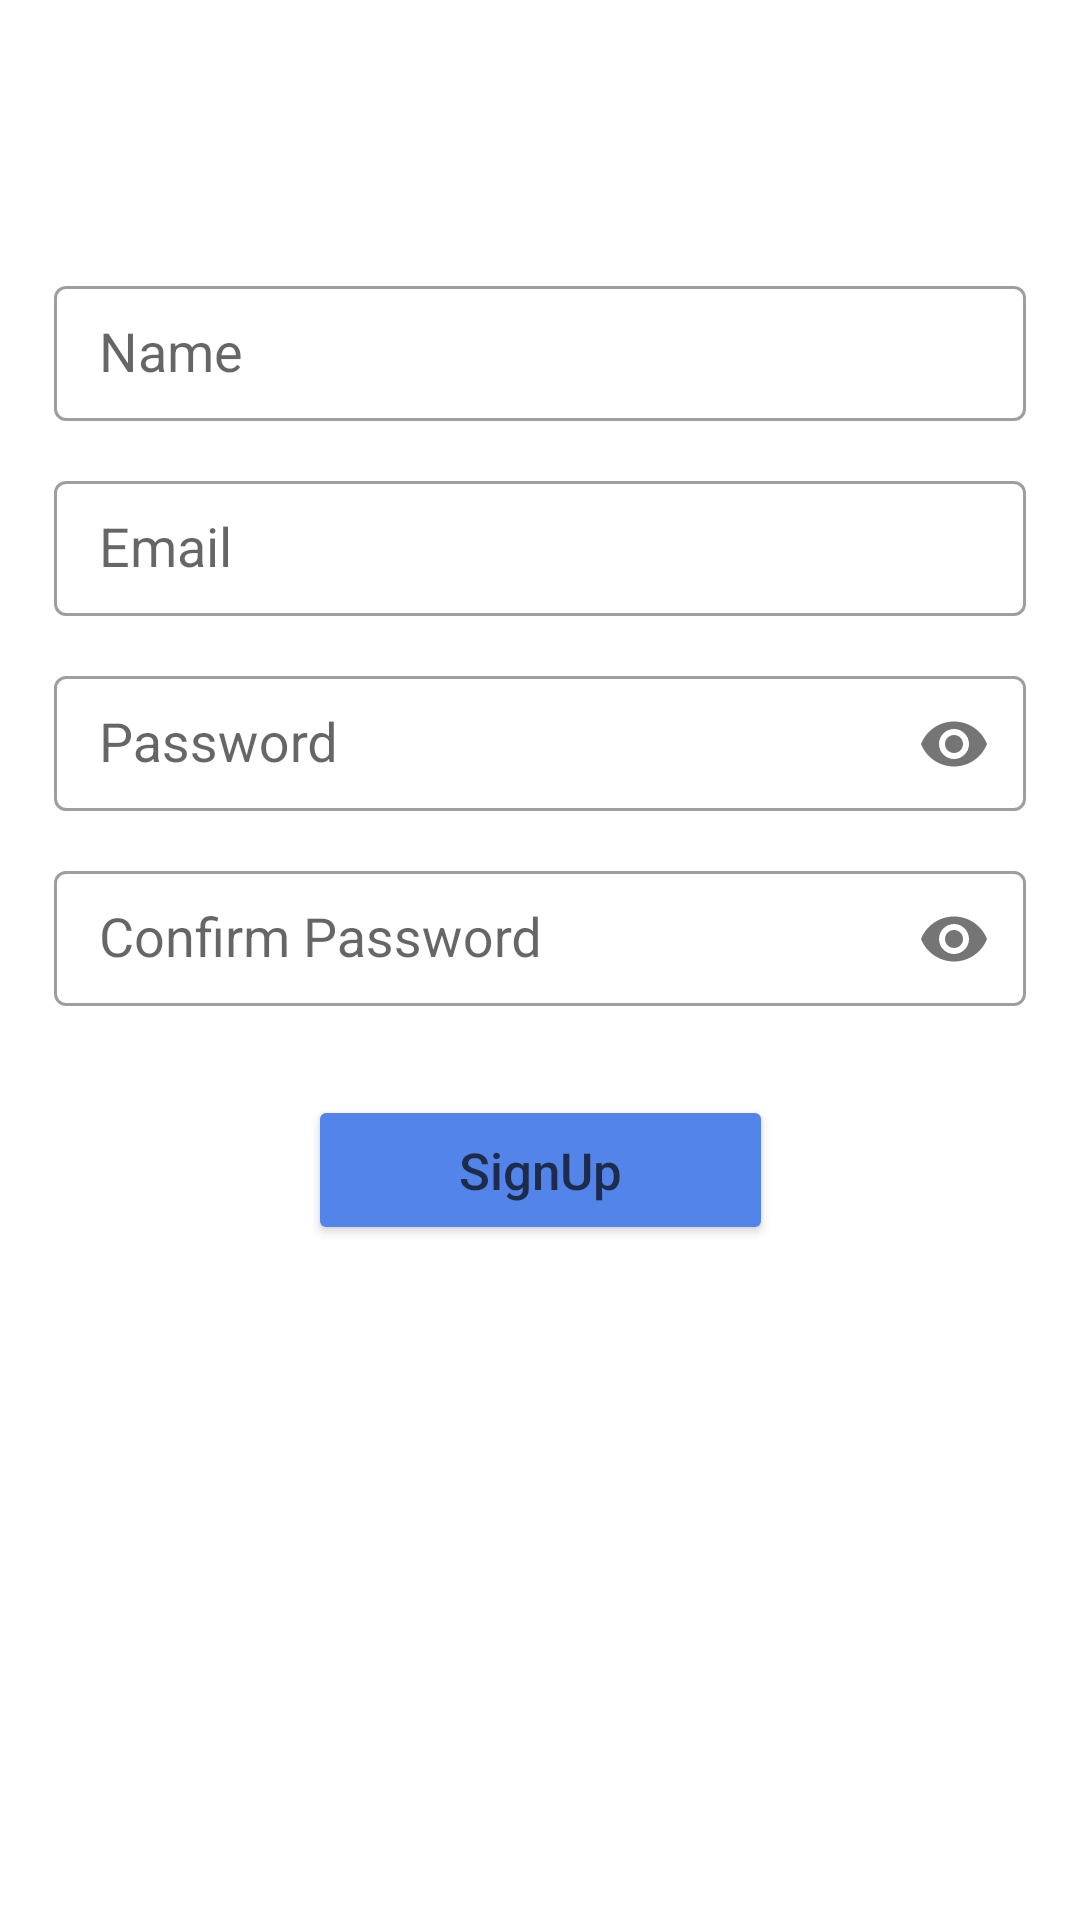

Android layout source for this screen:
<!-- AndroidManifest.xml: application theme Theme.Collegeverse -->
<!-- res/layout/sign_up_user.xml -->
<?xml version="1.0" encoding="utf-8"?>
<androidx.core.widget.NestedScrollView xmlns:android="http://schemas.android.com/apk/res/android"
    xmlns:app="http://schemas.android.com/apk/res-auto"
    android:layout_width="match_parent"
    android:layout_height="match_parent"
    app:layout_behavior="com.google.android.material.appbar.AppBarLayout$ScrollingViewBehavior">

    <androidx.constraintlayout.widget.ConstraintLayout
        android:layout_width="match_parent"
        android:layout_height="match_parent">

        <androidx.constraintlayout.widget.Guideline
            android:id="@+id/guideline1"
            android:layout_width="wrap_content"
            android:layout_height="wrap_content"
            android:orientation="vertical"
            app:layout_constraintGuide_percent="0.05" />

        <androidx.constraintlayout.widget.Guideline
            android:id="@+id/guideline5"
            android:layout_width="wrap_content"
            android:layout_height="wrap_content"
            android:orientation="horizontal"
            app:layout_constraintGuide_percent="0.16"
            app:layout_constraintTop_toTopOf="parent" />

        <androidx.constraintlayout.widget.Guideline
            android:id="@+id/guideline6"
            android:layout_width="wrap_content"
            android:layout_height="wrap_content"
            android:orientation="horizontal"
            app:layout_constraintBottom_toBottomOf="parent"
            app:layout_constraintGuide_percent="1.0" />


        <androidx.constraintlayout.widget.Guideline
            android:id="@+id/guideline2"
            android:layout_width="wrap_content"
            android:layout_height="wrap_content"
            android:orientation="vertical"
            app:layout_constraintGuide_percent="0.95" />

        <androidx.constraintlayout.widget.Guideline
            android:id="@+id/guideline3"
            android:layout_width="wrap_content"
            android:layout_height="wrap_content"
            android:orientation="horizontal"
            app:layout_constraintGuide_percent="0.05" />

        <androidx.constraintlayout.widget.Guideline
            android:id="@+id/guideline4"
            android:layout_width="wrap_content"
            android:layout_height="wrap_content"
            android:orientation="horizontal"
            app:layout_constraintGuide_percent="0.95" />

        <com.google.android.material.textfield.TextInputLayout
            android:id="@+id/editTextLayoutName"
            style="@style/Widget.MaterialComponents.TextInputLayout.OutlinedBox"
            android:layout_width="0dp"
            android:layout_height="60dp"
            android:layout_marginTop="20dp"
            app:layout_constraintEnd_toEndOf="@id/guideline2"
            app:layout_constraintStart_toStartOf="@id/guideline1"
            app:layout_constraintTop_toBottomOf="@id/guideline5">

            <AutoCompleteTextView
                android:id="@+id/editTextName"
                android:layout_width="match_parent"
                android:layout_height="45dp"
                android:drawablePadding="10dp"
                android:hint="Name"
                android:paddingLeft="15dp" />
        </com.google.android.material.textfield.TextInputLayout>

        <com.google.android.material.textfield.TextInputLayout
            android:id="@+id/editTextLayoutEmail"
            style="@style/Widget.MaterialComponents.TextInputLayout.OutlinedBox"
            android:layout_width="0dp"
            android:layout_height="60dp"
            android:layout_marginTop="5dp"
            app:layout_constraintEnd_toEndOf="@id/guideline2"
            app:layout_constraintStart_toStartOf="@id/guideline1"
            app:layout_constraintTop_toBottomOf="@id/editTextLayoutName">

            <AutoCompleteTextView
                android:id="@+id/editTextEmail"
                android:layout_width="match_parent"
                android:layout_height="45dp"
                android:hint="Email"
                android:inputType="text"
                android:paddingLeft="15dp" />
        </com.google.android.material.textfield.TextInputLayout>


        <com.google.android.material.textfield.TextInputLayout
            android:id="@+id/editTextLayoutPassword"
            style="@style/Widget.MaterialComponents.TextInputLayout.OutlinedBox"
            android:layout_width="0dp"
            android:layout_height="60dp"
            android:layout_marginTop="5dp"
            app:layout_constraintEnd_toEndOf="@id/guideline2"
            app:layout_constraintStart_toStartOf="@id/guideline1"
            app:layout_constraintTop_toBottomOf="@id/editTextLayoutEmail"
            app:passwordToggleEnabled="true">

            <AutoCompleteTextView
                android:id="@+id/editTextPassword"
                android:layout_width="match_parent"
                android:layout_height="45dp"
                android:hint="Password"
                android:inputType="textPassword"
                android:paddingLeft="15dp" />

        </com.google.android.material.textfield.TextInputLayout>

        <com.google.android.material.textfield.TextInputLayout
            android:id="@+id/editTextLayoutReEnterPassword"
            style="@style/Widget.MaterialComponents.TextInputLayout.OutlinedBox"
            android:layout_width="0dp"
            android:layout_height="60dp"
            android:layout_marginTop="5dp"
            app:layout_constraintBottom_toTopOf="@id/SignUpButton"
            app:layout_constraintEnd_toEndOf="@id/guideline2"
            app:layout_constraintStart_toStartOf="@id/guideline1"
            app:layout_constraintTop_toBottomOf="@id/editTextLayoutPassword"
            app:passwordToggleEnabled="true">

            <AutoCompleteTextView
                android:id="@+id/editTextReEnterPassword"
                android:layout_width="match_parent"
                android:layout_height="45dp"
                android:hint="Confirm Password"
                android:inputType="textPassword"
                android:paddingLeft="15dp" />

        </com.google.android.material.textfield.TextInputLayout>

        <Button
            android:id="@+id/SignUpButton"
            android:layout_width="155dp"
            android:layout_height="50dp"
            android:layout_marginTop="20dp"
            android:backgroundTint="#5284e9"
            android:text="SignUp"
            android:textAllCaps="false"
            android:textColor="#1E2B4A"
            android:textSize="17dp"
            app:layout_constraintBottom_toBottomOf="@id/guideline4"
            app:layout_constraintEnd_toEndOf="@id/guideline2"
            app:layout_constraintStart_toEndOf="@id/guideline1"
            app:layout_constraintTop_toBottomOf="@id/editTextLayoutReEnterPassword"
            app:layout_constraintVertical_bias="0.93" />

        <RelativeLayout
            android:id="@+id/progress_circular_layout"
            android:layout_width="wrap_content"
            android:layout_height="wrap_content"
            android:background="@drawable/progress_bar_background"
            android:elevation="5dp"
            android:padding="20dp"
            android:visibility="invisible"
            app:layout_constraintBottom_toTopOf="parent"
            app:layout_constraintEnd_toEndOf="parent"
            app:layout_constraintStart_toStartOf="parent"
            app:layout_constraintTop_toBottomOf="parent">

            <ProgressBar
                android:layout_width="40dp"
                android:layout_height="40dp"
                android:indeterminateTint="@android:color/white" />


        </RelativeLayout>
    </androidx.constraintlayout.widget.ConstraintLayout>
</androidx.core.widget.NestedScrollView>
<!-- resources referenced by this layout -->
<resources>
  <style name="Theme.Collegeverse" parent="Theme.MaterialComponents.DayNight.NoActionBar">
          
          <item name="colorPrimary">@color/purple_500</item>
          <item name="colorPrimaryVariant">@color/purple_700</item>
          <item name="colorOnPrimary">@color/white</item>
          
          <item name="colorSecondary">@color/teal_200</item>
          <item name="colorSecondaryVariant">@color/teal_700</item>
          <item name="colorOnSecondary">@color/black</item>
          
          <item name="android:statusBarColor">@color/blue</item>
          
      </style>
  <color name="purple_500">#FF6200EE</color>
  <color name="purple_700">#FF3700B3</color>
  <color name="white">#FFFFFFFF</color>
  <color name="teal_200">#FF03DAC5</color>
  <color name="teal_700">#FF018786</color>
  <color name="black">#FF000000</color>
  <color name="blue">#5284e9</color>
</resources>
